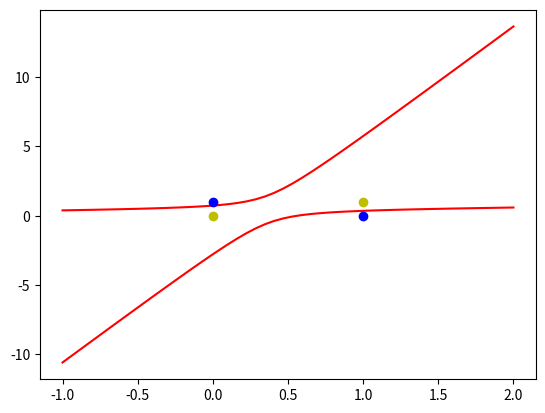

The script that saved this image:

# coding: utf-8

# In[1]:

# [redacted]
# [redacted]
# [redacted]


# In[2]:

import numpy as np
import matplotlib.pyplot as plt


# In[3]:

#输入数据
X = np.array([[1,0,0,0,0,0],
              [1,0,1,0,0,1],
              [1,1,0,1,0,0],
              [1,1,1,1,1,1]])
#标签
Y = np.array([-1,1,1,-1])
#权值初始化，1行3列，取值范围-1到1
W = (np.random.random(6)-0.5)*2
print(W)
#学习率设置
lr = 0.11
#计算迭代次数
n = 0
#神经网络输出
O = 0

def update():
    global X,Y,W,lr,n
    n+=1
    O = np.dot(X,W.T)
    W_C = lr*((Y-O.T).dot(X))/int(X.shape[0])
    W = W + W_C


# In[4]:

for _ in range(100000):
    update()#更新权值
    #-0.1,0.1,0.2,-0.2
    #-1,1,1,-1


#正样本
x1 = [0,1]
y1 = [1,0]
#负样本
x2 = [0,1]
y2 = [0,1]

def calculate(x,root):
    a = W[3]
    b = W[2]+x*W[4]
    c = W[0]+x*W[1]+x*x*W[3]
    if root==1:
        return (-b+np.sqrt(b*b-4*a*c))/(2*a)
    if root==2:
        return (-b-np.sqrt(b*b-4*a*c))/(2*a)
    

xdata = np.linspace(-1,2)

plt.figure()

plt.plot(xdata,calculate(xdata,1),'r')
plt.plot(xdata,calculate(xdata,2),'r')

plt.plot(x1,y1,'bo')
plt.plot(x2,y2,'yo')
plt.show()


# In[5]:

O = np.dot(X,W.T)
print(O)


# In[ ]:



